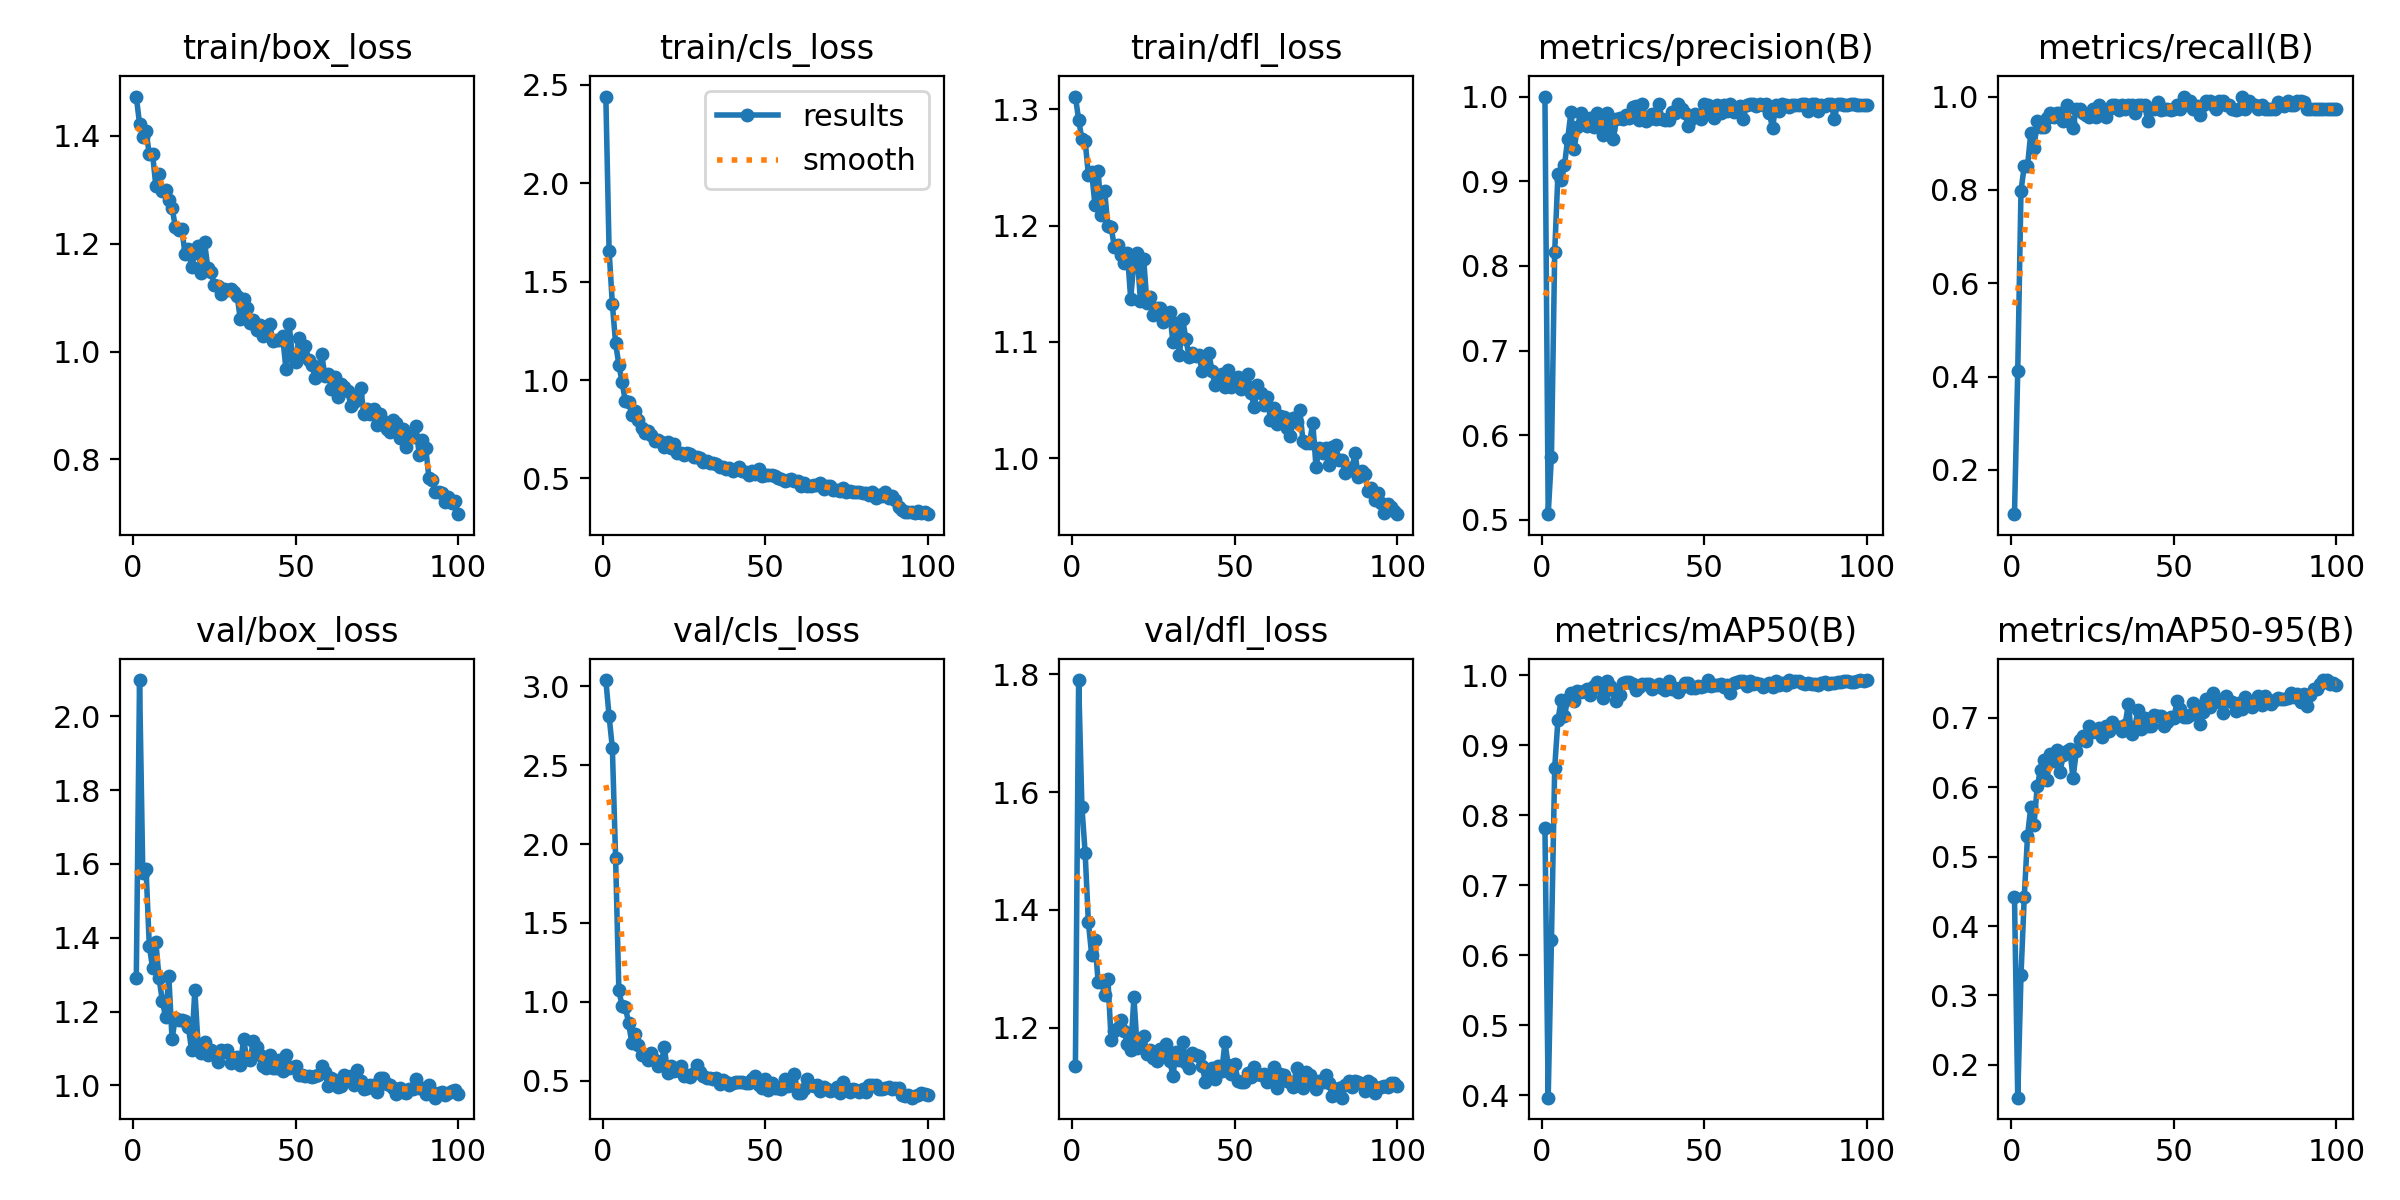

The file beside this chart, header and first rows:
epoch, train/box_loss, train/cls_loss, train/dfl_loss, metrics/precision(B), metrics/recall(B), metrics/mAP50(B), metrics/mAP50-95(B), val/box_loss, val/cls_loss, val/dfl_loss, lr/pg0, lr/pg1, lr/pg2
1, 1.473, 2.441, 1.311, 1, 0.1051, 0.7826, 0.4413, 1.29, 3.039, 1.134, 0.0006543, 0.0006543, 0.0006543
2, 1.422, 1.658, 1.291, 0.5067, 0.4123, 0.3966, 0.1528, 2.098, 2.81, 1.79, 0.001308, 0.001308, 0.001308
3, 1.398, 1.387, 1.274, 0.5747, 0.7983, 0.6223, 0.3291, 1.576, 2.61, 1.575, 0.001948, 0.001948, 0.001948
4, 1.409, 1.188, 1.273, 0.8166, 0.8509, 0.8682, 0.4412, 1.587, 1.915, 1.497, 0.001941, 0.001941, 0.001941
5, 1.365, 1.077, 1.243, 0.9084, 0.8509, 0.9367, 0.5293, 1.379, 1.077, 1.379, 0.001921, 0.001921, 0.001921
6, 1.367, 0.9884, 1.246, 0.9008, 0.9211, 0.9644, 0.5713, 1.318, 0.9713, 1.324, 0.001901, 0.001901, 0.001901
7, 1.307, 0.8918, 1.218, 0.9186, 0.8908, 0.9422, 0.546, 1.39, 0.9658, 1.348, 0.001881, 0.001881, 0.001881
8, 1.329, 0.8869, 1.247, 0.9502, 0.9474, 0.9668, 0.6016, 1.29, 0.8672, 1.277, 0.001861, 0.001861, 0.001861
9, 1.297, 0.8221, 1.209, 0.9816, 0.9345, 0.9749, 0.625, 1.23, 0.738, 1.279, 0.001842, 0.001842, 0.001842
10, 1.299, 0.8442, 1.23, 0.9384, 0.9352, 0.9641, 0.6397, 1.186, 0.7942, 1.255, 0.001822, 0.001822, 0.001822
11, 1.282, 0.7947, 1.2, 0.9645, 0.953, 0.9785, 0.611, 1.296, 0.7288, 1.282, 0.001802, 0.001802, 0.001802
12, 1.267, 0.7584, 1.198, 0.9805, 0.9649, 0.976, 0.6479, 1.125, 0.6653, 1.178, 0.001782, 0.001782, 0.001782
13, 1.232, 0.7325, 1.181, 0.9699, 0.9561, 0.9773, 0.6374, 1.183, 0.6605, 1.195, 0.001762, 0.001762, 0.001762
14, 1.225, 0.7389, 1.183, 0.9649, 0.9643, 0.9803, 0.653, 1.179, 0.6326, 1.199, 0.001743, 0.001743, 0.001743
15, 1.228, 0.7219, 1.175, 0.9747, 0.9649, 0.9724, 0.6219, 1.177, 0.6742, 1.213, 0.001723, 0.001723, 0.001723
16, 1.18, 0.6912, 1.168, 0.964, 0.9474, 0.9851, 0.646, 1.175, 0.632, 1.195, 0.001703, 0.001703, 0.001703
17, 1.189, 0.6974, 1.176, 0.9809, 0.9825, 0.9909, 0.6515, 1.16, 0.5919, 1.173, 0.001683, 0.001683, 0.001683
18, 1.156, 0.6849, 1.137, 0.9729, 0.9447, 0.9822, 0.6553, 1.096, 0.6099, 1.161, 0.001663, 0.001663, 0.001663
19, 1.183, 0.6608, 1.168, 0.9551, 0.9321, 0.9684, 0.6127, 1.259, 0.7112, 1.251, 0.001644, 0.001644, 0.001644
20, 1.195, 0.6866, 1.176, 0.9808, 0.9737, 0.9924, 0.6516, 1.109, 0.5488, 1.166, 0.001624, 0.001624, 0.001624
21, 1.146, 0.6561, 1.135, 0.9622, 0.9737, 0.9843, 0.6679, 1.089, 0.591, 1.173, 0.001604, 0.001604, 0.001604
22, 1.202, 0.6768, 1.171, 0.9496, 0.9649, 0.9793, 0.6733, 1.117, 0.5603, 1.186, 0.001584, 0.001584, 0.001584
23, 1.155, 0.6295, 1.133, 0.9733, 0.9596, 0.9635, 0.6662, 1.082, 0.5716, 1.155, 0.001564, 0.001564, 0.001564
24, 1.147, 0.6278, 1.138, 0.9747, 0.9561, 0.972, 0.6887, 1.097, 0.5951, 1.161, 0.001545, 0.001545, 0.001545
25, 1.123, 0.6179, 1.123, 0.9737, 0.9722, 0.9895, 0.6788, 1.087, 0.5282, 1.149, 0.001525, 0.001525, 0.001525
26, 1.121, 0.6267, 1.129, 0.9781, 0.9561, 0.9913, 0.6805, 1.065, 0.5342, 1.144, 0.001505, 0.001505, 0.001505
27, 1.107, 0.6224, 1.129, 0.9742, 0.9825, 0.9903, 0.6849, 1.096, 0.5257, 1.164, 0.001485, 0.001485, 0.001485
28, 1.117, 0.6074, 1.117, 0.9881, 0.9737, 0.9875, 0.6724, 1.091, 0.5509, 1.153, 0.001465, 0.001465, 0.001465
29, 1.115, 0.6112, 1.122, 0.9887, 0.9561, 0.979, 0.6887, 1.097, 0.6028, 1.172, 0.001446, 0.001446, 0.001446
30, 1.117, 0.6049, 1.125, 0.9723, 0.9737, 0.9841, 0.6814, 1.062, 0.5544, 1.144, 0.001426, 0.001426, 0.001426
31, 1.11, 0.5853, 1.1, 0.991, 0.9825, 0.9877, 0.6943, 1.074, 0.5277, 1.118, 0.001406, 0.001406, 0.001406
32, 1.103, 0.5903, 1.116, 0.9714, 0.9825, 0.988, 0.6876, 1.076, 0.5189, 1.159, 0.001386, 0.001386, 0.001386
33, 1.06, 0.5759, 1.089, 0.9736, 0.9722, 0.9873, 0.6874, 1.055, 0.5195, 1.144, 0.001366, 0.001366, 0.001366
34, 1.098, 0.5788, 1.119, 0.9799, 0.9825, 0.9811, 0.6812, 1.125, 0.5112, 1.175, 0.001347, 0.001347, 0.001347
35, 1.081, 0.5742, 1.102, 0.9734, 0.9737, 0.9848, 0.6898, 1.072, 0.5176, 1.139, 0.001327, 0.001327, 0.001327
36, 1.054, 0.5556, 1.087, 0.9911, 0.9819, 0.9881, 0.7192, 1.069, 0.4802, 1.131, 0.001307, 0.001307, 0.001307
37, 1.059, 0.5599, 1.091, 0.9738, 0.9825, 0.9819, 0.6763, 1.121, 0.5067, 1.157, 0.001287, 0.001287, 0.001287
38, 1.04, 0.5488, 1.088, 0.9719, 0.9649, 0.9787, 0.6869, 1.104, 0.4915, 1.153, 0.001267, 0.001267, 0.001267
39, 1.05, 0.5533, 1.088, 0.972, 0.9825, 0.9915, 0.7108, 1.081, 0.4734, 1.152, 0.001248, 0.001248, 0.001248
40, 1.029, 0.5383, 1.075, 0.9815, 0.9825, 0.9812, 0.6836, 1.052, 0.4869, 1.135, 0.001228, 0.001228, 0.001228
41, 1.041, 0.5466, 1.083, 0.9804, 0.9825, 0.9826, 0.7002, 1.048, 0.4949, 1.107, 0.001208, 0.001208, 0.001208
42, 1.051, 0.5566, 1.091, 0.9908, 0.947, 0.9768, 0.6885, 1.084, 0.4934, 1.125, 0.001188, 0.001188, 0.001188
43, 1.02, 0.5362, 1.075, 0.9851, 0.9737, 0.9837, 0.688, 1.046, 0.4894, 1.131, 0.001168, 0.001168, 0.001168
44, 1.022, 0.5317, 1.063, 0.9811, 0.9737, 0.99, 0.7044, 1.048, 0.486, 1.113, 0.001149, 0.001149, 0.001149
45, 1.022, 0.5192, 1.065, 0.9657, 0.9891, 0.9893, 0.7024, 1.069, 0.4844, 1.135, 0.001129, 0.001129, 0.001129
46, 1.029, 0.5392, 1.072, 0.9737, 0.9722, 0.9823, 0.7028, 1.04, 0.5101, 1.125, 0.001109, 0.001109, 0.001109
47, 0.9685, 0.5229, 1.062, 0.9799, 0.9737, 0.9819, 0.6881, 1.083, 0.5324, 1.175, 0.001089, 0.001089, 0.001089
48, 1.05, 0.5458, 1.076, 0.9774, 0.9737, 0.9853, 0.6941, 1.048, 0.4754, 1.136, 0.001069, 0.001069, 0.001069
49, 0.9918, 0.511, 1.062, 0.9736, 0.972, 0.9841, 0.7015, 1.049, 0.4559, 1.121, 0.00105, 0.00105, 0.00105
50, 0.9806, 0.5183, 1.064, 0.9911, 0.9727, 0.9848, 0.6995, 1.053, 0.5095, 1.138, 0.00103, 0.00103, 0.00103
51, 1.025, 0.5186, 1.069, 0.9903, 0.9825, 0.9929, 0.7235, 1.028, 0.4434, 1.11, 0.00101, 0.00101, 0.00101
52, 0.9919, 0.5173, 1.059, 0.9823, 0.9737, 0.9843, 0.7124, 1.028, 0.4864, 1.107, 0.0009902, 0.0009902, 0.0009902
53, 1.011, 0.5113, 1.068, 0.9744, 0.9995, 0.9864, 0.7014, 1.026, 0.4566, 1.107, 0.0009704, 0.0009704, 0.0009704
54, 0.9852, 0.5009, 1.072, 0.9901, 0.9912, 0.9864, 0.701, 1.027, 0.4527, 1.123, 0.0009506, 0.0009506, 0.0009506
55, 0.9746, 0.4984, 1.056, 0.9808, 0.9912, 0.9878, 0.7039, 1.022, 0.4454, 1.117, 0.0009308, 0.0009308, 0.0009308
56, 0.9518, 0.4852, 1.044, 0.9905, 0.9737, 0.9838, 0.7209, 1.026, 0.5142, 1.133, 0.000911, 0.000911, 0.000911
57, 0.9682, 0.4938, 1.063, 0.9824, 0.9807, 0.986, 0.7172, 1.027, 0.4664, 1.121, 0.0008912, 0.0008912, 0.0008912
58, 0.9954, 0.4966, 1.056, 0.991, 0.9615, 0.9743, 0.6914, 1.052, 0.4728, 1.119, 0.0008714, 0.0008714, 0.0008714
59, 0.9551, 0.4865, 1.046, 0.9812, 0.9825, 0.9889, 0.708, 1.036, 0.542, 1.121, 0.0008516, 0.0008516, 0.0008516
60, 0.9593, 0.4874, 1.052, 0.9826, 0.9898, 0.9914, 0.7269, 0.9987, 0.4234, 1.107, 0.0008318, 0.0008318, 0.0008318
... 40 more rows
